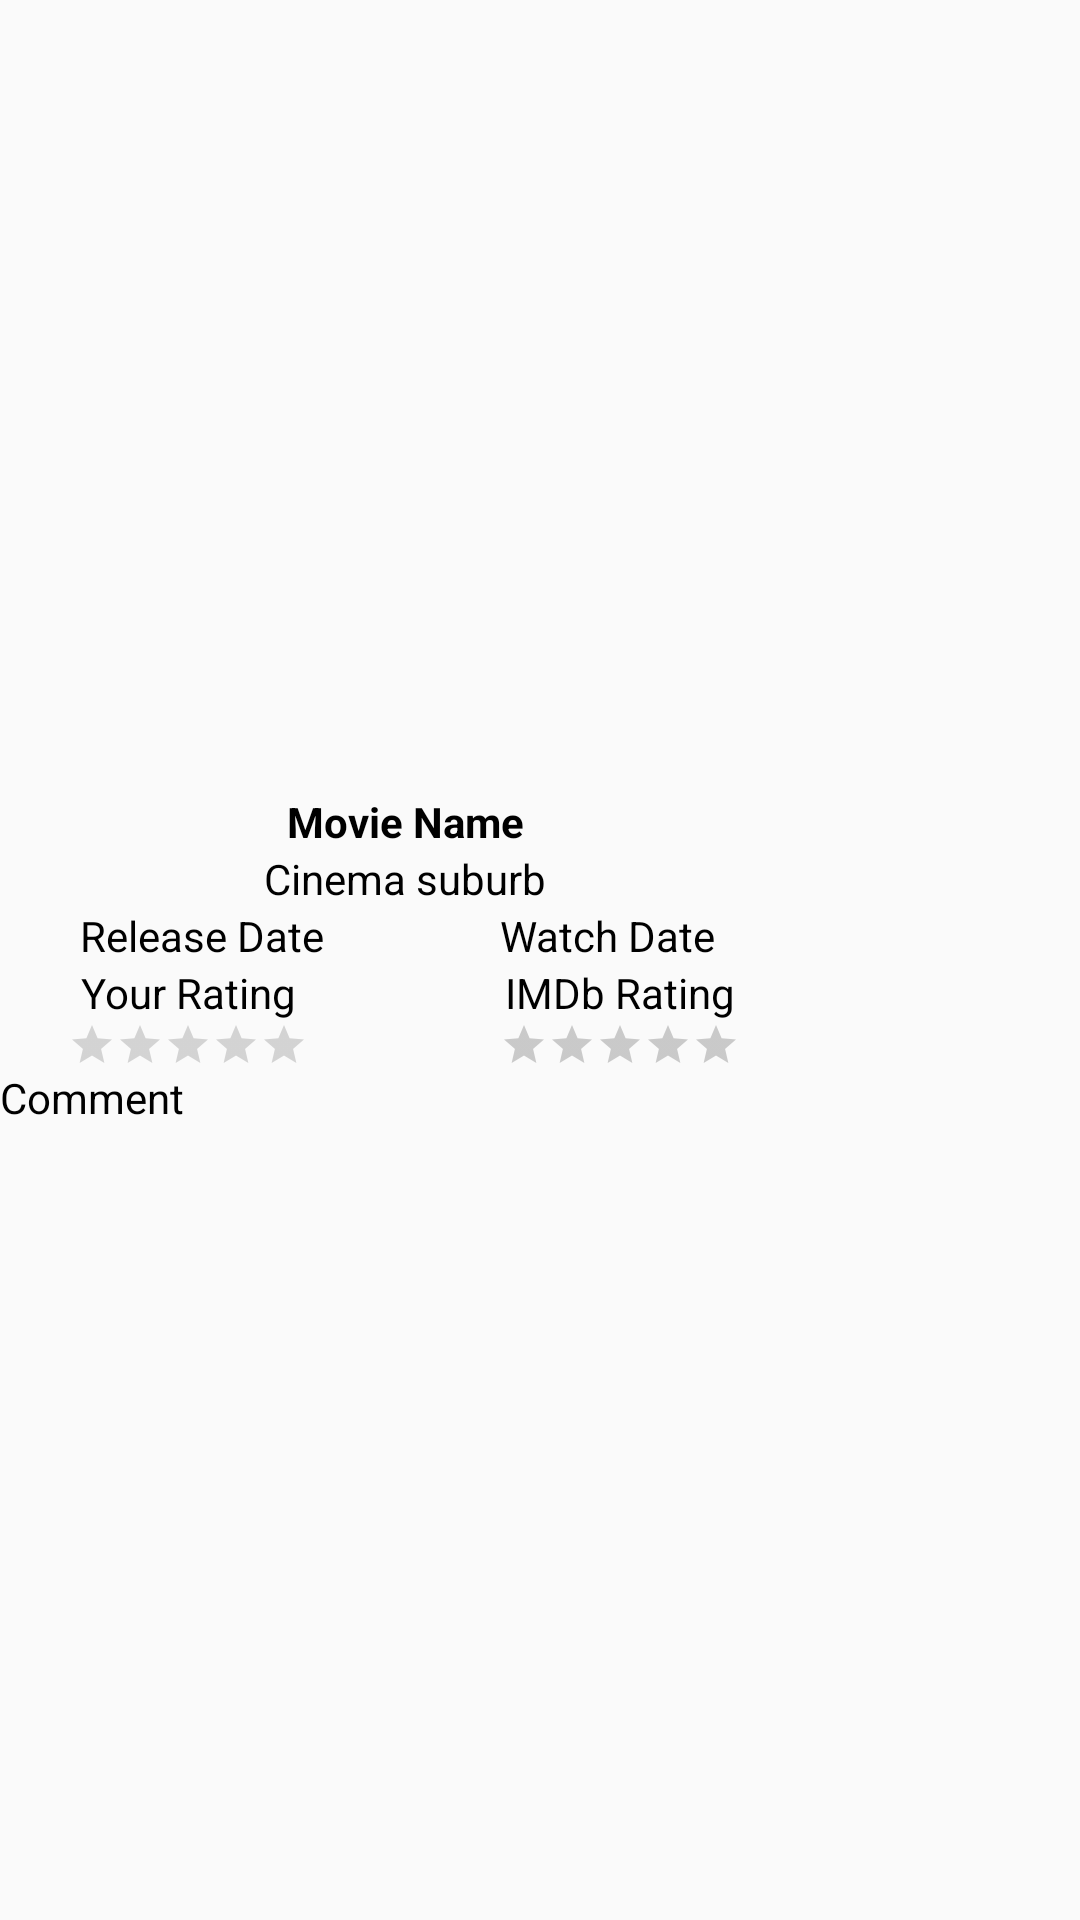

Produce the Android XML layout that renders to this screen, including the resource entries it uses.
<!-- AndroidManifest.xml: application theme AppTheme -->
<!-- res/layout/rv_layout_memoir.xml -->
<LinearLayout xmlns:android="http://schemas.android.com/apk/res/android"
    android:orientation="horizontal"
    android:layout_height="wrap_content"
    android:layout_width="match_parent">

    <LinearLayout
        android:layout_width="0dp"
        android:layout_height="wrap_content"
        android:orientation="vertical"
        android:layout_gravity="center_vertical"
        android:gravity="center"
        android:layout_weight="3">

        <LinearLayout
            android:orientation="vertical"
            android:layout_width="match_parent"
            android:layout_height="wrap_content">

            <TextView
                android:id="@+id/rv_memoir_name"
                android:layout_width="match_parent"
                android:layout_height="match_parent"
                android:layout_weight="1"
                android:gravity="center"
                android:text="@string/movie_name"
                android:textStyle="bold"
                android:textColor="#000000"/>

            <TextView
                android:id="@+id/rv_memoir_suburb"
                android:layout_width="match_parent"
                android:layout_height="match_parent"
                android:layout_weight="1"
                android:text="@string/suburb"
                android:gravity="center"
                android:textColor="#000000"/>


            <LinearLayout
                android:layout_width="match_parent"
                android:layout_height="match_parent"
                android:orientation="horizontal"
                android:layout_weight="1">

                <TextView
                    android:id="@+id/rv_memoir_release"
                    android:layout_width="match_parent"
                    android:layout_height="match_parent"
                    android:layout_weight="0.5"
                    android:text="@string/release_date"
                    android:gravity="center"
                    android:textColor="#000000"/>

                <TextView
                    android:id="@+id/rv_memoir_watch"
                    android:layout_width="match_parent"
                    android:layout_height="match_parent"
                    android:layout_weight="0.5"
                    android:text="@string/watch_date"
                    android:gravity="center"
                    android:textColor="#000000"/>
            </LinearLayout>

        </LinearLayout>


        <LinearLayout
            android:orientation="horizontal"
            android:layout_width="match_parent"
            android:layout_height="match_parent">

            <LinearLayout
                android:orientation="vertical"
                android:layout_width="wrap_content"
                android:layout_height="match_parent"
                android:gravity="center"
                android:layout_gravity="center"
                android:layout_weight="0.5">

                <TextView
                    android:textColor="#000000"
                    android:id="@+id/textView24"
                    android:layout_width="match_parent"
                    android:layout_height="wrap_content"
                    android:text="@string/your_rating"
                    android:textAlignment="center"/>


                <androidx.appcompat.widget.AppCompatRatingBar
                    android:id="@+id/rv_memoir_userRating"
                    style="@style/Widget.AppCompat.RatingBar.Small"
                    android:layout_width="wrap_content"
                    android:layout_height="wrap_content"
                    android:max="5"
                    android:numStars="5"
                    android:stepSize="0.5" />
            </LinearLayout>

            <TextView
                android:layout_width="0dp"
                android:layout_height="0dp"
                 android:layout_weight="0.2"/>

            <LinearLayout
                android:orientation="vertical"
                android:layout_width="wrap_content"
                android:layout_height="wrap_content"
                android:gravity="center"
                android:layout_gravity="center"
                android:layout_weight="0.5">

                <TextView
                    android:id="@+id/textView25"
                    android:layout_width="match_parent"
                    android:layout_height="wrap_content"
                    android:textColor="#000000"
                    android:text="@string/imdb_rating"
                    android:textAlignment="center"/>


                <androidx.appcompat.widget.AppCompatRatingBar
                    android:id="@+id/rv_memoir_publicRating"
                    style="@style/Widget.AppCompat.RatingBar.Small"
                    android:layout_width="wrap_content"
                    android:layout_height="wrap_content"
                    android:max="5"
                    android:numStars="5"
                    android:stepSize="0.5"
                    android:theme="@style/RatingBar"/>
            </LinearLayout>


        </LinearLayout>

        <TextView
            android:id="@+id/rv_memoir_comment"
            android:layout_width="match_parent"
            android:layout_height="wrap_content"
            android:textColor="#000000"
            android:text="@string/comment" />



    </LinearLayout>

    <androidx.appcompat.widget.AppCompatImageView
        android:id="@+id/rv_memoir_posterView"
        android:layout_width="wrap_content"
        android:layout_height="wrap_content"
        android:layout_gravity="center_vertical"
        android:layout_weight="1"
        android:scaleType="fitCenter" />

</LinearLayout>
<!-- resources referenced by this layout -->
<resources>
  <string name="comment">Comment</string>
  <string name="imdb_rating">IMDb Rating</string>
  <string name="movie_name">Movie Name</string>
  <string name="release_date">Release Date</string>
  <string name="suburb">Cinema suburb</string>
  <string name="watch_date">Watch Date</string>
  <string name="your_rating">Your Rating</string>
  <style name="RatingBar" parent="Theme.AppCompat">
          <item name="colorControlActivated">@color/dustYello</item>
          <item name="colorControlNormal">@color/lightGrey</item>
      </style>
  <style name="AppTheme" parent="Theme.AppCompat.Light.DarkActionBar">
          <item name="colorPrimary">@color/colorPrimary</item>
          <item name="colorPrimaryDark">@color/colorPrimaryDark</item>
          <item name="colorAccent">@color/colorAccent</item>
      </style>
  <color name="dustYello">#ffcc00</color>
  <color name="lightGrey">#595959</color>
  <color name="colorPrimary">#6200EE</color>
  <color name="colorPrimaryDark">#3700B3</color>
  <color name="colorAccent">#03DAC5</color>
</resources>
